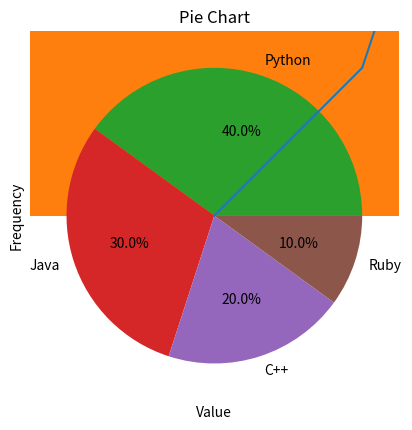

The script that saved this image:
import matplotlib.pyplot as plt
import numpy as np

x = np.arange(0, 11)
# Your code here


import matplotlib.pyplot as plt
import numpy as np

x = np.random.rand(50)
y = np.random.rand(50)
# Your code here


import matplotlib.pyplot as plt

categories = ['A', 'B', 'C', 'D']
values = [10, 15, 7, 10]
# Your code here


import matplotlib.pyplot as plt
import numpy as np

values = np.random.randn(1000)
# Your code here


import matplotlib.pyplot as plt

labels = ['Python', 'Java', 'C++', 'Ruby']
sizes = [40, 30, 20, 10]
# Your code here


import matplotlib.pyplot as plt
import numpy as np

x = np.arange(0, 11)
y = x ** 2
plt.plot(x, y)
plt.xlabel('X values')
plt.ylabel('Y values')
plt.title('Simple Line Plot')
plt.show()

import matplotlib.pyplot as plt
import numpy as np

x = np.random.rand(50)
y = np.random.rand(50)
plt.scatter(x, y)
plt.xlabel('X values')
plt.ylabel('Y values')
plt.title('Scatter Plot')
plt.show()

import matplotlib.pyplot as plt

categories = ['A', 'B', 'C', 'D']
values = [10, 15, 7, 10]
plt.bar(categories, values)
plt.xlabel('Categories')
plt.ylabel('Values')
plt.title('Bar Chart')
plt.show()

import matplotlib.pyplot as plt
import numpy as np

values = np.random.randn(1000)
plt.hist(values, bins=30)
plt.xlabel('Value')
plt.ylabel('Frequency')
plt.title('Histogram')
plt.show()

import matplotlib.pyplot as plt

labels = ['Python', 'Java', 'C++', 'Ruby']
sizes = [40, 30, 20, 10]
plt.pie(sizes, labels=labels, autopct='%1.1f%%')
plt.title('Pie Chart')
plt.show()